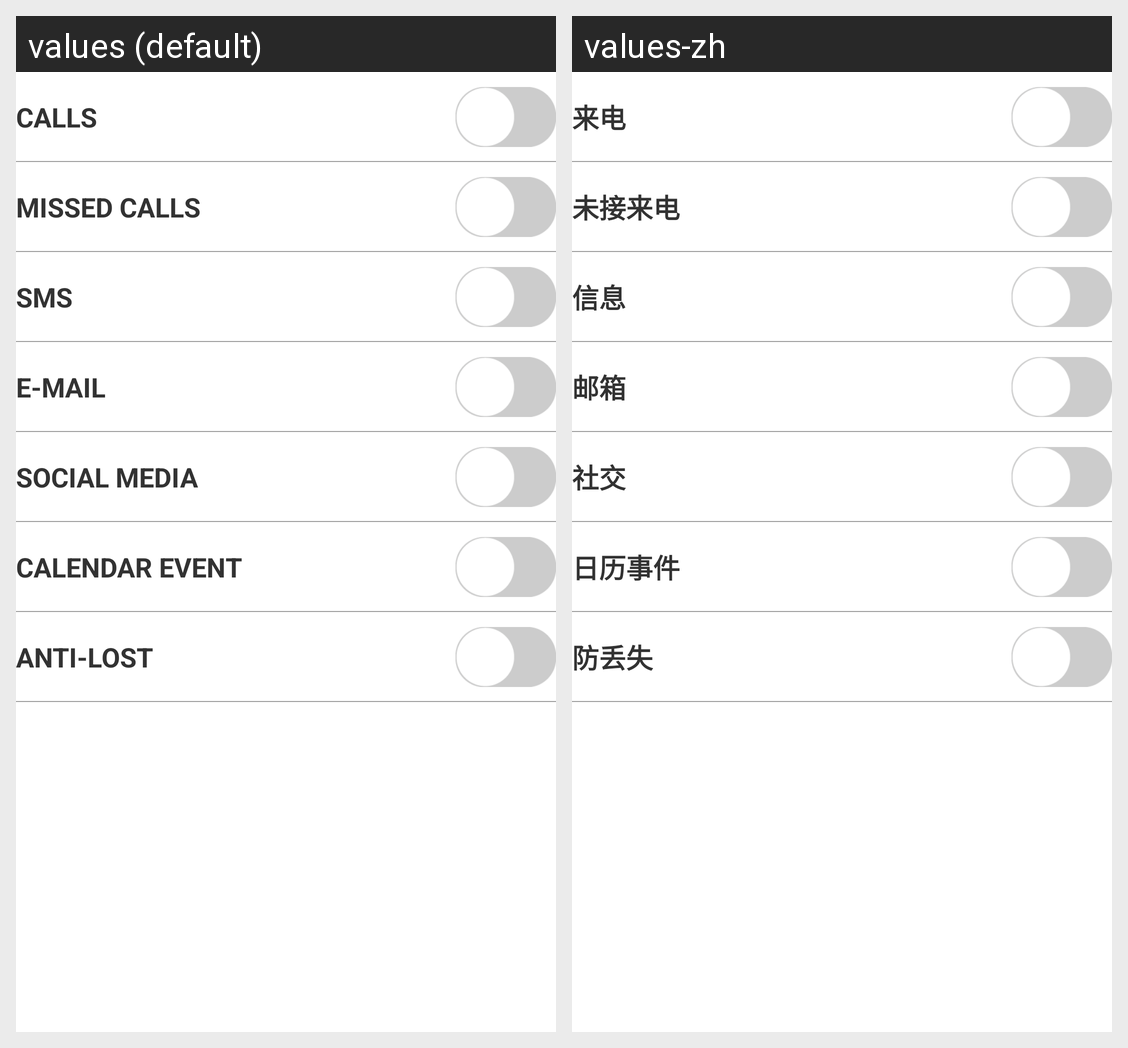

Locale-by-locale string values for the Android screen shown in this grid:
Android screen res/layout/activity_notifications.xml rendered under 2 locales, left to right: values (default), values-zh. Device: Nexus 5 (rendered at 1080×1920; each locale shown at half size, 540×960, under a caption strip naming it); theme AppTheme.
Strings drawn on this screen, with the default value and each locale's value (text and hints the layout hard-codes, and strings that could not be matched under every locale, appear in the picture but are not listed):

notice_calls
  values: CALLS
  values-zh: 来电

notice_missed_calls
  values: MISSED CALLS
  values-zh: 未接来电

notice_sms
  values: SMS
  values-zh: 信息

notice_email
  values: E-MAIL
  values-zh: 邮箱

notice_social
  values: SOCIAL MEDIA
  values-zh: 社交

notice_event
  values: CALENDAR EVENT
  values-zh: 日历事件

notice_anti_lost
  values: ANTI-LOST
  values-zh: 防丢失
